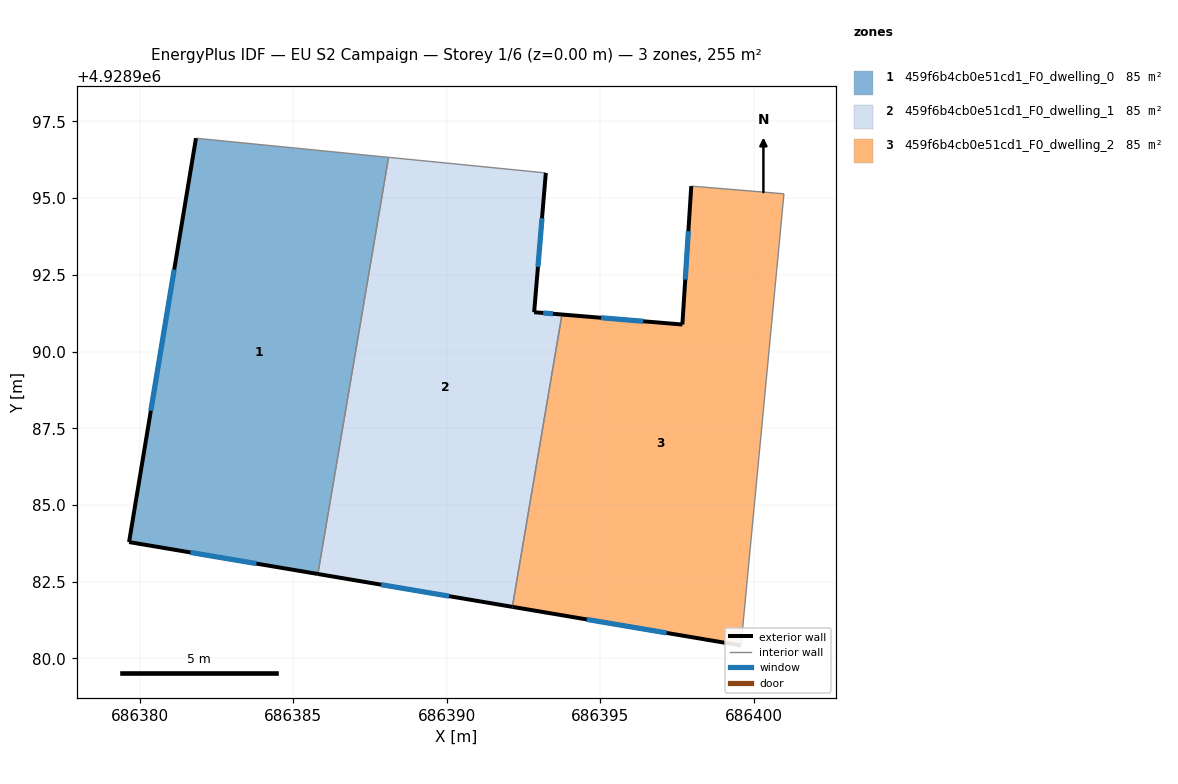
=== STOREY PLAN SPEC (per zone: floor XY polygon, exterior-wall plan segments, windows/doors) ===
zone 1: 459f6b4cb0e51cd1_F0_dwelling_0  (84.9 m²)
  floor: (686385.80, 4928982.75) (686388.10, 4928996.33) (686381.83, 4928996.95) (686379.65, 4928983.79)
  exterior wall: (686385.80, 4928982.75) – (686379.65, 4928983.79)  [6.2 m]
    window: (686383.80, 4928983.09) – (686381.65, 4928983.45)  [2.3 m²]
  exterior wall: (686379.65, 4928983.79) – (686381.83, 4928996.95)  [13.3 m]
    window: (686380.36, 4928988.07) – (686381.12, 4928992.67)  [4.9 m²]
  interior walls: 2
zone 2: 459f6b4cb0e51cd1_F0_dwelling_1  (84.9 m²)
  floor: (686392.14, 4928981.68) (686393.75, 4928991.21) (686392.85, 4928991.28) (686393.23, 4928995.82) (686388.10, 4928996.33) (686385.80, 4928982.75)
  exterior wall: (686393.23, 4928995.82) – (686392.85, 4928991.28)  [4.6 m]
    window: (686393.10, 4928994.34) – (686392.97, 4928992.76)  [1.7 m²]
  exterior wall: (686392.85, 4928991.28) – (686393.75, 4928991.21)  [0.9 m]
    window: (686393.14, 4928991.26) – (686393.46, 4928991.23)  [0.3 m²]
  exterior wall: (686392.14, 4928981.68) – (686385.80, 4928982.75)  [6.4 m]
    window: (686390.08, 4928982.03) – (686387.86, 4928982.40)  [2.4 m²]
  interior walls: 3
zone 3: 459f6b4cb0e51cd1_F0_dwelling_2  (84.9 m²)
  floor: (686399.59, 4928980.42) (686400.99, 4928995.14) (686397.97, 4928995.39) (686397.68, 4928990.88) (686393.75, 4928991.21) (686392.14, 4928981.68)
  exterior wall: (686399.59, 4928980.42) – (686392.14, 4928981.68)  [7.6 m]
    window: (686397.17, 4928980.83) – (686394.56, 4928981.27)  [2.8 m²]
  exterior wall: (686393.75, 4928991.21) – (686397.68, 4928990.88)  [3.9 m]
    window: (686395.03, 4928991.10) – (686396.40, 4928990.99)  [1.4 m²]
  exterior wall: (686397.68, 4928990.88) – (686397.97, 4928995.39)  [4.5 m]
    window: (686397.77, 4928992.35) – (686397.87, 4928993.92)  [1.7 m²]
  interior walls: 3

=== DERIVED (storey summary) ===
Building: EU S2 Campaign
Storey: 1 of 6  (floor level z = 0.00 m)
Storey gross floor area: 254.8 m²
Zones on this storey: 3
  - 459f6b4cb0e51cd1_F0_dwelling_0: floor 84.9 m²; exterior wall 19.6 m (58.7 m²); 2 window(s) 7.2 m²; WWR 12.2%
  - 459f6b4cb0e51cd1_F0_dwelling_1: floor 84.9 m²; exterior wall 11.9 m (35.7 m²); 3 window(s) 4.4 m²; WWR 12.2%
  - 459f6b4cb0e51cd1_F0_dwelling_2: floor 84.9 m²; exterior wall 16.0 m (48.0 m²); 3 window(s) 5.9 m²; WWR 12.2%
Zone adjacency (shared interzone walls):
  - 459f6b4cb0e51cd1_F0_dwelling_0 ↔ 459f6b4cb0e51cd1_F0_dwelling_1
  - 459f6b4cb0e51cd1_F0_dwelling_1 ↔ 459f6b4cb0e51cd1_F0_dwelling_2